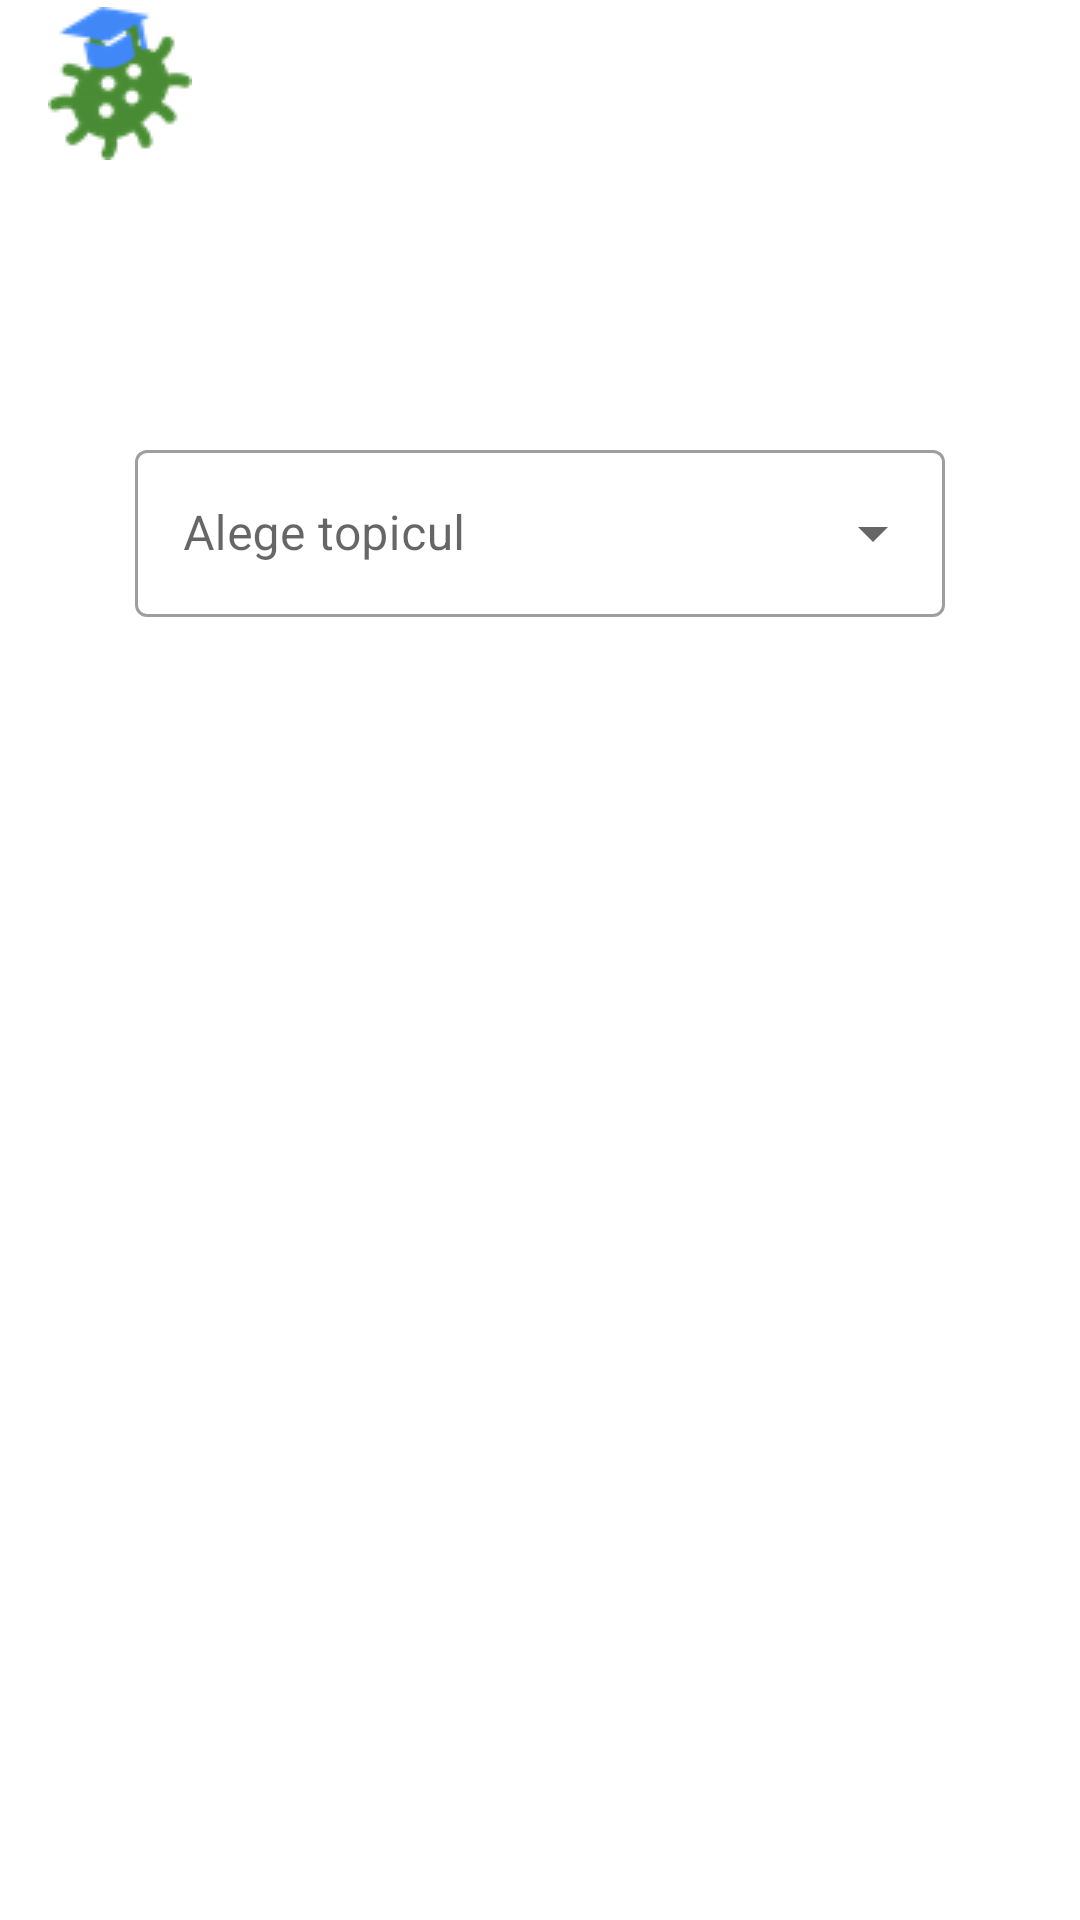

Layout XML and referenced resources for this Android screen:
<!-- AndroidManifest.xml: application theme AppMaterialTheme -->
<!-- res/layout/activity_topic_selection.xml -->
<?xml version="1.0" encoding="utf-8"?>
<androidx.constraintlayout.widget.ConstraintLayout xmlns:android="http://schemas.android.com/apk/res/android"
    xmlns:app="http://schemas.android.com/apk/res-auto"
    xmlns:tools="http://schemas.android.com/tools"
    android:layout_width="match_parent"
    android:layout_height="match_parent"
    android:layout_gravity="center"
    tools:context=".TopicSelection">

    <androidx.appcompat.widget.Toolbar
        android:id="@+id/my_toolbar"
        android:layout_width="match_parent"
        android:layout_height="?attr/actionBarSize"
        android:background="#00ffffff"
        android:elevation="4dp"
        app:logo="@drawable/logo48"
        />

    <TextView
        android:id="@+id/hello"
        android:layout_width="wrap_content"
        android:layout_height="wrap_content"

        app:layout_constraintBottom_toTopOf="@id/l_autocomplete"
        app:layout_constraintEnd_toEndOf="parent"
        app:layout_constraintStart_toStartOf="parent"

        android:padding="18dp"
        android:textSize="18sp"
        />

    <com.google.android.material.textfield.TextInputLayout
        android:id="@+id/l_autocomplete"
        style="@style/Widget.MaterialComponents.TextInputLayout.OutlinedBox.ExposedDropdownMenu"
        android:layout_width="0dp"
        android:layout_height="wrap_content"

        android:hint="@string/chooseTopic"
        app:layout_constraintBottom_toBottomOf="parent"
        app:layout_constraintEnd_toEndOf="parent"
        app:layout_constraintStart_toStartOf="parent"

        app:layout_constraintTop_toTopOf="parent"
        app:layout_constraintVertical_bias="0.25"
        app:layout_constraintWidth_default="percent"
        app:layout_constraintWidth_percent="0.75">

        <AutoCompleteTextView
            android:id="@+id/autocomplete"
            android:layout_width="match_parent"
            android:layout_height="wrap_content"
            android:background="@null"

            android:inputType="textVisiblePassword" />

    </com.google.android.material.textfield.TextInputLayout>

    <Button
        android:id="@+id/access"
        android:layout_width="0dp"
        android:layout_height="wrap_content"
        style="@style/Widget.MaterialComponents.Button"

        app:layout_constraintBottom_toBottomOf="parent"
        app:layout_constraintEnd_toEndOf="parent"
        app:layout_constraintStart_toStartOf="parent"

        android:backgroundTint="@color/main"
        android:text="@string/search"

        android:height="60dp"
        app:layout_constraintTop_toTopOf="parent"
        app:layout_constraintVertical_bias="0.75"
        app:layout_constraintWidth_default="percent"
        app:layout_constraintWidth_percent="0.75"/>

    <TextView
        android:id="@+id/errField"
        android:layout_width="wrap_content"
        android:layout_height="wrap_content"
        android:layout_marginTop="8dp"
        android:layout_marginStart="6dp"
        android:textColor="@color/red"
        app:layout_constraintStart_toStartOf="parent"
        app:layout_constraintEnd_toEndOf="parent"
        app:layout_constraintTop_toBottomOf="@+id/access"
        tools:layout_conversion_absoluteHeight="19dp"
        tools:layout_conversion_absoluteWidth="0dp" />

</androidx.constraintlayout.widget.ConstraintLayout>
<!-- resources referenced by this layout -->
<resources>
  <color name="main">#6b9fed</color>
  <color name="red">#FF0000</color>
  <!-- drawable logo48: png bitmap (drawable, 3150 bytes) -->
  <string name="chooseTopic">Alege topicul</string>
  <string name="search">Acceseaza</string>
  <style name="AppMaterialTheme" parent="Theme.MaterialComponents.Light.NoActionBar">
          <item name="colorPrimary">@color/main</item>
          <item name="colorPrimaryDark">@color/main</item>
          <item name="colorAccent">@color/main</item>
      </style>
</resources>
